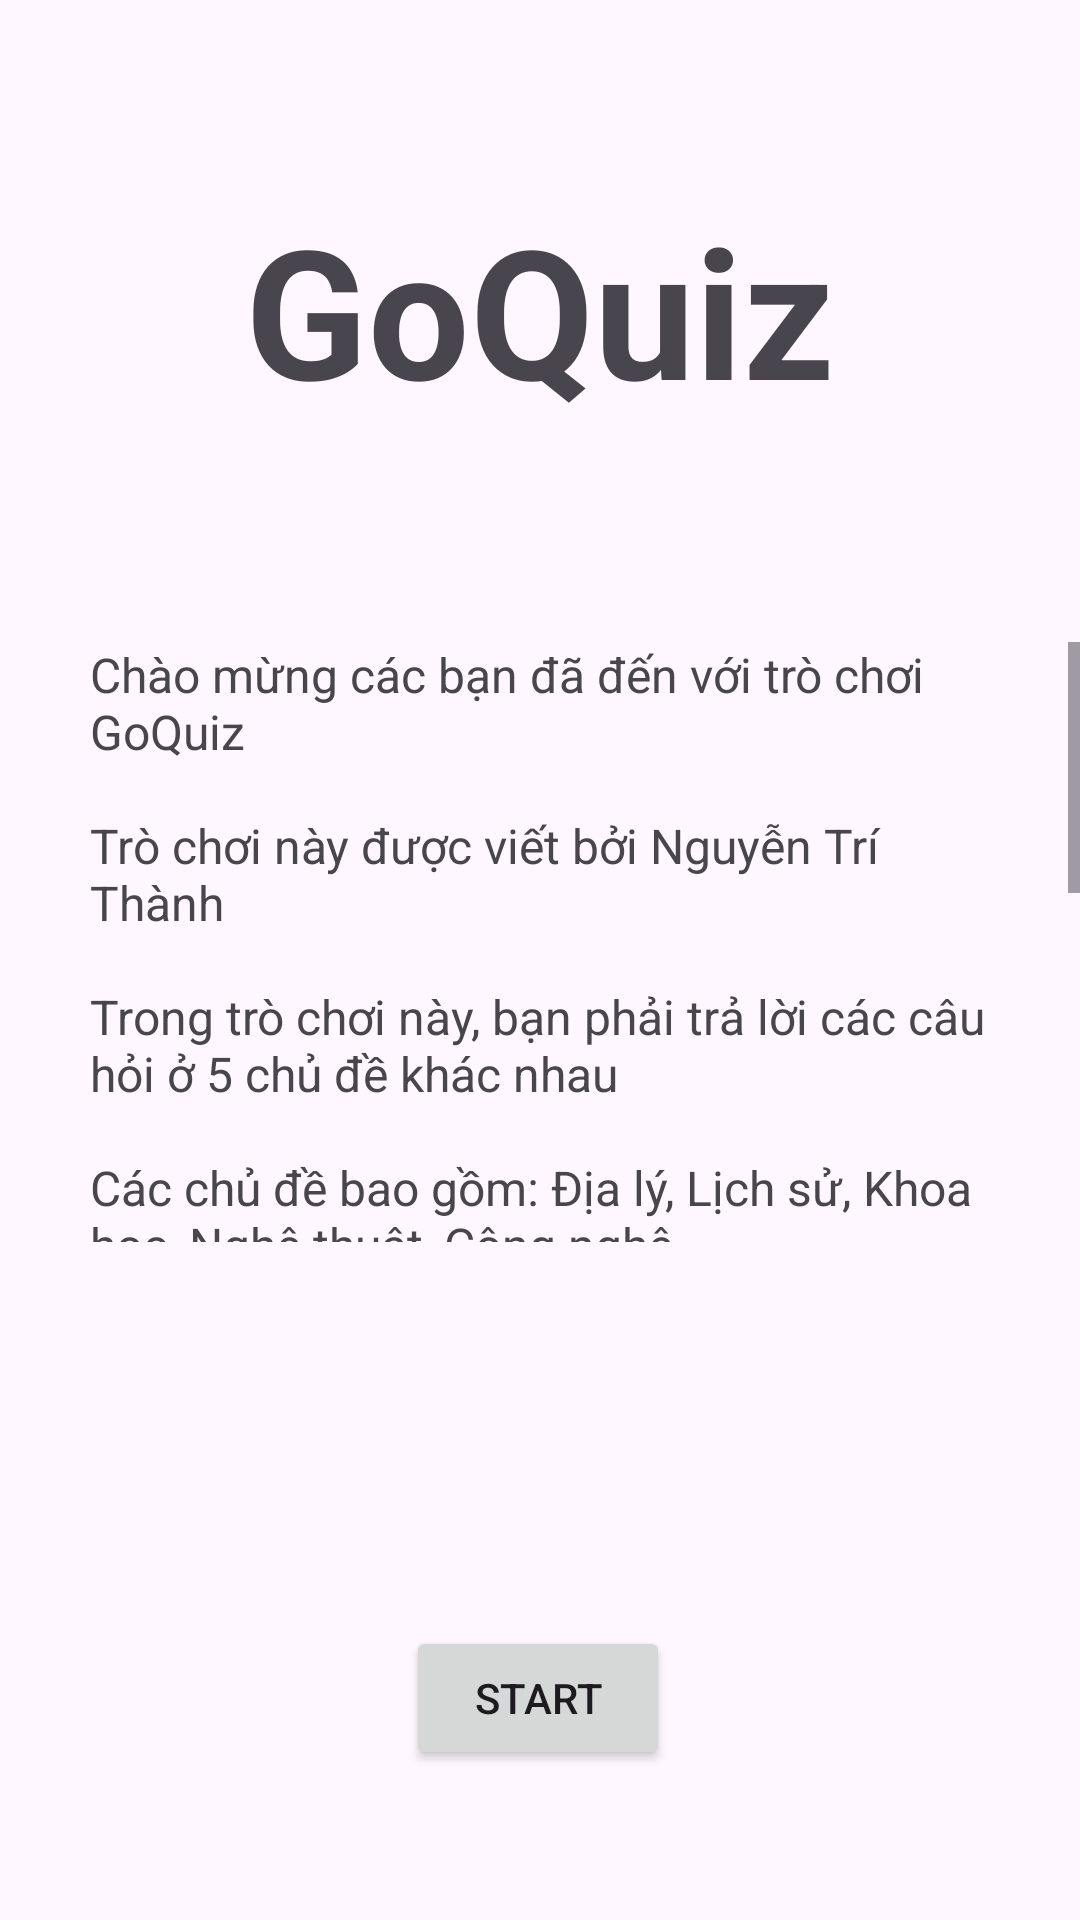

The Android layout XML behind this screen, and the referenced resources:
<!-- AndroidManifest.xml: application theme Theme.GoQuizz -->
<!-- res/layout/activity_start.xml -->
<?xml version="1.0" encoding="utf-8"?>
<androidx.constraintlayout.widget.ConstraintLayout xmlns:android="http://schemas.android.com/apk/res/android"
    xmlns:app="http://schemas.android.com/apk/res-auto"
    xmlns:tools="http://schemas.android.com/tools"
    android:layout_width="match_parent"
    android:layout_height="match_parent"
    tools:context=".StartActivity">


    <TextView
        android:id="@+id/textViewName"
        android:layout_width="match_parent"
        android:layout_height="150dp"
        android:gravity="center"
        android:layout_marginTop="28dp"
        android:text="GoQuiz"
        android:textSize="60sp"
        android:textStyle="bold"
        app:layout_constraintEnd_toEndOf="parent"
        app:layout_constraintStart_toStartOf="parent"
        app:layout_constraintTop_toTopOf="parent" />

    <ScrollView
        android:id="@+id/scrollViewIntro"
        android:layout_width="match_parent"
        android:layout_height="200dp"
        android:layout_marginTop="36dp"
        app:layout_constraintTop_toBottomOf="@+id/textViewName"
        tools:layout_editor_absoluteX="0dp">

        <LinearLayout
            android:layout_width="match_parent"
            android:layout_height="match_parent"
            android:orientation="vertical">

            <TextView
                android:layout_width="match_parent"
                android:layout_height="match_parent"
                android:text="@string/introduce"
                android:textSize="16sp"
                android:paddingLeft="30dp"
                android:paddingRight="30dp"/>

        </LinearLayout>
    </ScrollView>

    <Button
        android:id="@+id/buttonStart"
        android:layout_width="wrap_content"
        android:layout_height="wrap_content"
        android:layout_marginTop="128dp"
        android:text="Start"
        app:layout_constraintEnd_toEndOf="parent"
        app:layout_constraintHorizontal_bias="0.498"
        app:layout_constraintStart_toStartOf="parent"
        app:layout_constraintTop_toBottomOf="@+id/scrollViewIntro" />
</androidx.constraintlayout.widget.ConstraintLayout>
<!-- resources referenced by this layout -->
<resources>
  <string name="introduce">
          Chào mừng các bạn đã đến với trò chơi GoQuiz\n\nTrò chơi này được viết bởi Nguyễn Trí Thành\n\nTrong trò chơi này, bạn phải trả lời các câu hỏi ở 5 chủ đề khác nhau\n\nCác chủ đề bao gồm: Địa lý, Lịch sử, Khoa học, Nghệ thuật, Công nghệ.\n\nCác câu hỏi có 2 cấp độ Dễ và Khó, bạn có thể lựa chọn để chơi\n\nThành tích giữa các lần chơi của bạn sẽ được hệ thống lưu lại và show ra khi bạn trả lời sai\nTổng điểm qua các lần chơi sẽ được hiển thị qua mục Total Scrore\n\nTrong các lần chơi, các bạn có thể chia sẻ thành tích qua tin nhắn cho bạn bè\n\nChúc các bạn chơi game vui vẻ
      </string>
  <style name="Theme.GoQuizz" parent="Base.Theme.GoQuizz" />
  <style name="Base.Theme.GoQuizz" parent="Theme.Material3.DayNight.NoActionBar">
          
          
      </style>
</resources>
